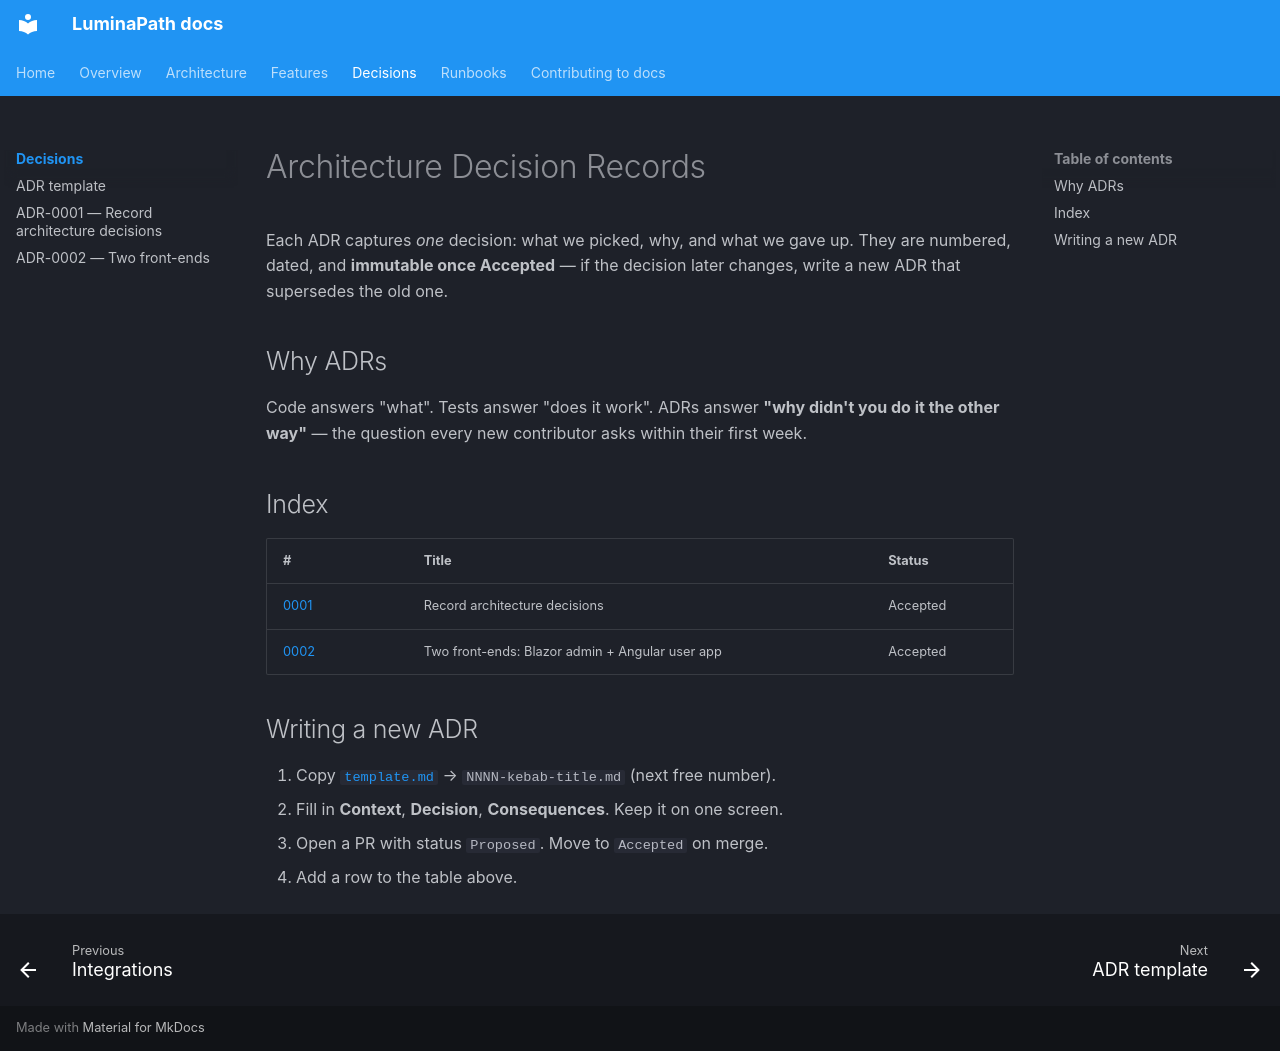

repository: dominictosku/LuminaPath · page: 04-decisions/index.html · generator: mkdocs

# Architecture Decision Records

Each ADR captures *one* decision: what we picked, why, and what we gave up. They are numbered, dated, and **immutable once Accepted** — if the decision later changes, write a new ADR that supersedes the old one.

## Why ADRs

Code answers "what". Tests answer "does it work". ADRs answer **"why didn't you do it the other way"** — the question every new contributor asks within their first week.

## Index

| # | Title | Status |
|---|---|---|
| [0001](0001-record-architecture-decisions.md) | Record architecture decisions | Accepted |
| [0002](0002-blazor-admin-and-angular-app.md) | Two front-ends: Blazor admin + Angular user app | Accepted |

## Writing a new ADR

1. Copy [`template.md`](template.md) → `NNNN-kebab-title.md` (next free number).
2. Fill in **Context**, **Decision**, **Consequences**. Keep it on one screen.
3. Open a PR with status `Proposed`. Move to `Accepted` on merge.
4. Add a row to the table above.
